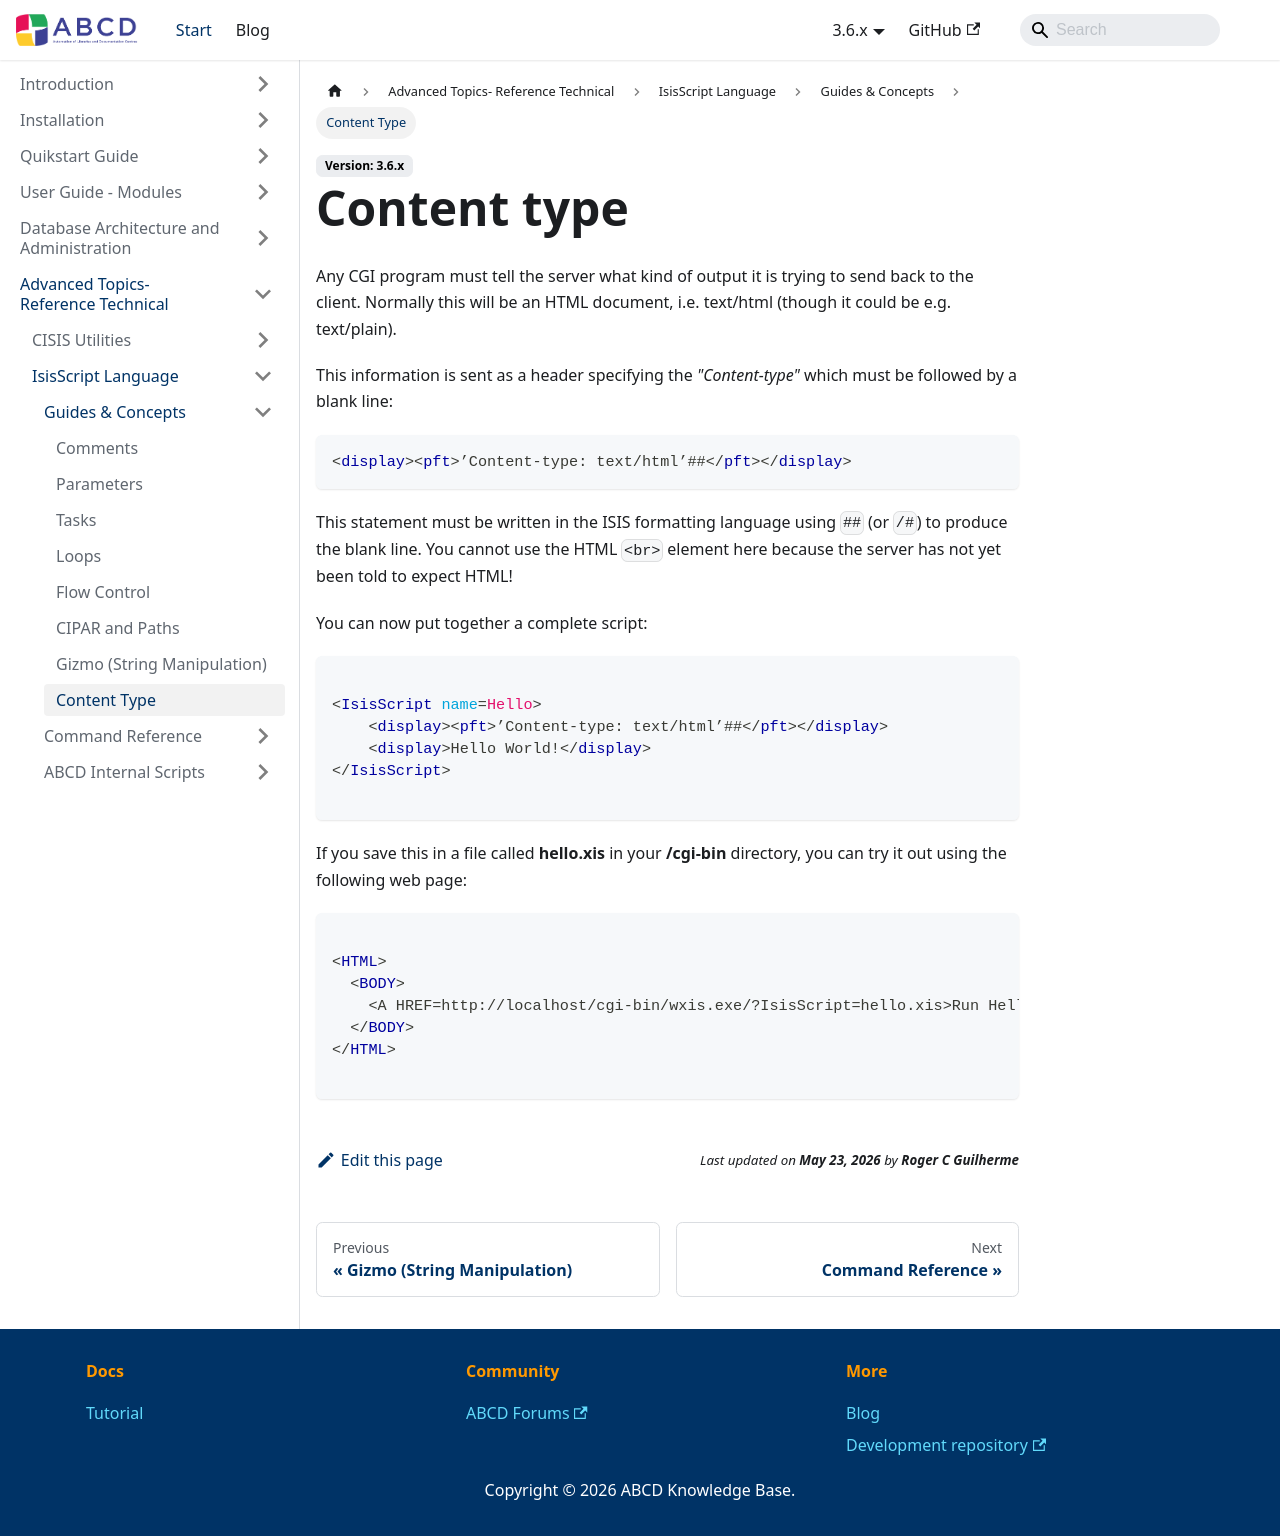

repository: ABCD-DEVCOM/ABCD-DEVCOM.github.io · page: docs/3.6/abcd-advanced/isisscript/guides/content-type.html · generator: docusaurus

---
sidebar_position: 8
title: Content Type
---

# Content type
Any CGI program must tell the server what kind of output it is trying to send back to the client. Normally this will be an HTML document, i.e. text/html (though it could be e.g. text/plain).

This information is sent as a header specifying the *"Content-type"* which must be followed by a blank line:

```xml
<display><pft>’Content-type: text/html’##</pft></display>
```

This statement must be written in the ISIS formatting language using `##` (or `/#`) to produce the blank line. You cannot use the HTML `<br>` element here because the server has not yet been told to expect HTML!

You can now put together a complete script:
```xml

<IsisScript name=Hello>
    <display><pft>’Content-type: text/html’##</pft></display>
    <display>Hello World!</display>
</IsisScript>

```

If you save this in a file called **hello.xis** in your **/cgi-bin** directory, you can try it out using the following web page:

```html

<HTML>
  <BODY>
    <A HREF=http://localhost/cgi-bin/wxis.exe/?IsisScript=hello.xis>Run Helloscript</A>
  </BODY>
</HTML>

```
